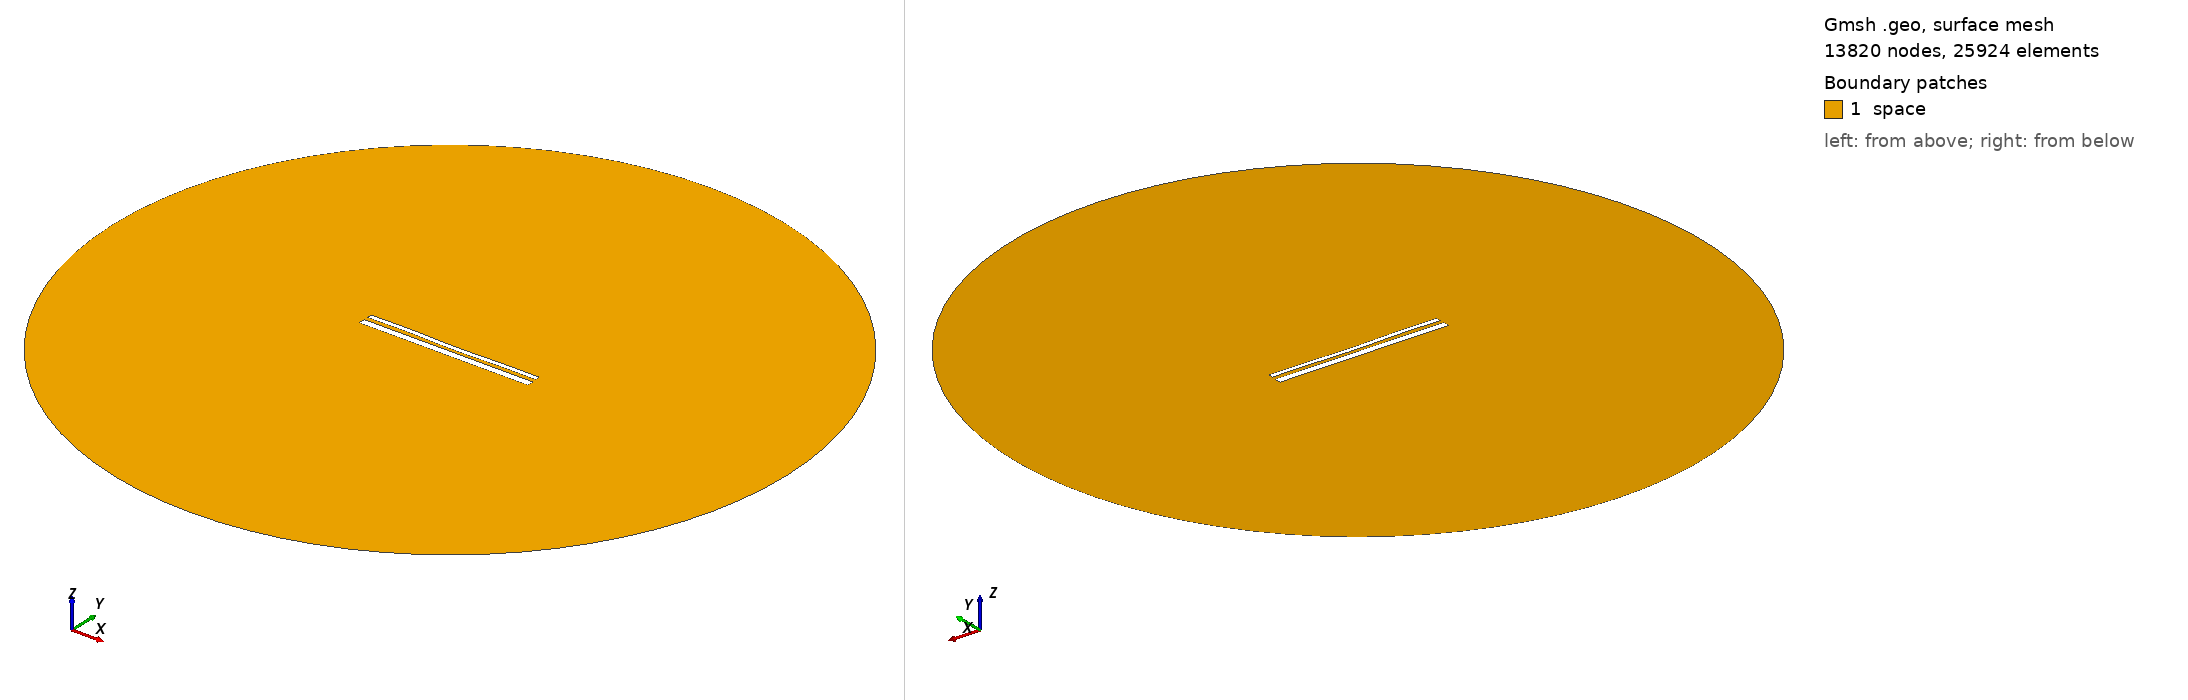

Gmsh geometry script, surface-meshed: 13820 nodes, 25924 surface elements. Boundary patches (legend numbers): 1 space. Left view from above one corner, right view from below the opposite corner. Legend entries are the model's physical surfaces. The drawing asked Gmsh for element sizes between 1% and 20% of the model's largest extent; the script's own settings can give other sizes.

=== 13895.geo (drawn) ===
//---------------------------------------
// Geometry kernel
//---------------------------------------

SetFactory("OpenCASCADE");



//---------------------------------------
// Parameters of the geometry
//---------------------------------------

// Overetch of the upper plate
overetch = 0.5;

// Distance between the plates
distance = 2.0;

// Discretization over the x axis (for the deformation)
nx = 50; 

// Length of the plate
L = 100 - overetch; 

// Number of modes
n = 4; 

// 1st mode coefficient
coeff(1) = -0.075;
beta(1) = 0.596864 * 3.1415926535 / L;

// 2nd mode coefficient
coeff(2) = -0.15;
beta(2) = 1.49418 * 3.1415926535 / L;

// 3rd mode coefficient
coeff(3) = 0.07499999999999998;
beta(3) = 2.50025 * 3.1415926535 / L;

// 4th mode coefficient
coeff(4) = 0.15;
beta(4) = 3.49999 * 3.1415926535 / L;



//---------------------------------------
// Upper plate (deformed rectangle)
//---------------------------------------

// Coordiantes of the upper plate
xmin = -50;
xmax = 50 - overetch;

// Height of the upper plate
yheight = 4 - 2 * overetch;

// Indexes of the points
UpperID[] = {};
LowerID[] = {};
LeftID[] = {};
RightID[] = {};

// Point index
p = 1;

// Horizontal edges
For i In {1:nx}
    x = xmin + (i-1)*(xmax - xmin)/(nx-1);

    y_bottom = distance / 2 + overetch;
    For j In {1:n}
        C = (Cosh(beta(j)*L) + Cos(beta(j)*L)) / (Sinh(beta(j)*L) + Sin(beta(j)*L));
        y_bottom  = y_bottom + coeff(j) * (Cosh(beta(j)*(x+50)) - Cos(beta(j)*(x+50)) - C * (Sinh(beta(j)*(x+50)) - Sin(beta(j)*(x+50))));
    EndFor

    y_top = y_bottom + yheight;

    Point(p) = {x, y_top, 0, 1.0};
    UpperID[i] = p;
    p = p + 1;

    Point(p) = {x, y_bottom, 0, 1.0};
    LowerID[i] = p;
    p = p + 1;
EndFor

// Create point lists
UpperPts[] = {}; LowerPts[] = {};
For i In {1:nx}
  UpperPts[] += {UpperID[i]};
  LowerPts[] += {LowerID[i]};
EndFor

// Build splines
Spline(1) = {UpperPts[]};
Spline(2) = {LowerPts[]};
Line(3) = {LowerPts[nx-1], UpperPts[nx-1]};
Line(4) = {LowerPts[0], UpperPts[0]};

// Build the plane surface
Curve Loop(1) = {2, 3, -1, -4};
Plane Surface(1) = {1};



//---------------------------------------
// Lower plate (rectangle)
//---------------------------------------

// Vertices
Point(1001) = {-50, -1, 0, 1.0};
Point(1002) = { 50, -1, 0, 1.0};
Point(1003) = { 50,  -5, 0, 1.0};
Point(1004) = {-50,  -5, 0, 1.0};

// Edges
Line(5) = {1001, 1002};
Line(6) = {1002, 1003};
Line(7) = {1003, 1004};
Line(8) = {1004, 1001};

// Plane surface
Line Loop(2) = {5, 6, 7, 8};
Plane Surface(2) = {2}; 



//---------------------------------------
// Outer (fictious) boundary
//---------------------------------------

// Points
Point(1005) = {0, 0, 0};       // Center
Point(1006) = {200, 0, 0};     // Start point
Point(1007) = {0, 200, 0};     // 90 degrees
Point(1008) = {-200, 0, 0};    // 180 degrees
Point(1009) = {0, -200, 0};    // 270 degrees

// Circle arcs (each needs start, center, end)
Circle(9) = {1006, 1005, 1007};
Circle(10) = {1007, 1005, 1008};
Circle(11) = {1008, 1005, 1009};
Circle(12) = {1009, 1005, 1006};

// Plane surface for the entire domain
Curve Loop(3) = {9, 10, 11, 12};
Surface(3) = {3};

// Subtract the plates from the whole domain to obtain the actual domain where we want to solve the equations
BooleanDifference{ Surface{3}; Delete; }{ Surface{1}; Surface{2}; Delete; }




//---------------------------------------
// Transfinite Lines/Curves
//---------------------------------------

// Set the number of points on the boundaries
r = 7;

// Plates
Transfinite Curve {1, 2} = 50*r Using Progression 1;
Transfinite Curve {3, 4} = 2*r Using Progression 1;
Transfinite Line {5, 7} = 50*r Using Progression 1;
Transfinite Line {6, 8} = 2*r Using Progression 1;

// Outer boundary
Transfinite Line {9, 10, 11, 12} = 20 Using Progression 1;



//---------------------------------------
// Physical groups
//---------------------------------------                

// Physical curves (boundaries)
Physical Line("force_segment", 10) = {2};
Physical Line("upper_plate", 11) = {1, 3, 4};
Physical Line("lower_plate", 12) = {5, 6, 7, 8};
Physical Line("boundary", 20) = {9, 10, 11, 12};

// Physical Surfaces
Physical Surface("space", 30) = {3};



//---------------------------------------
// 6. Generate the Mesh
//---------------------------------------

// 2D mesh generation
Mesh 2;
